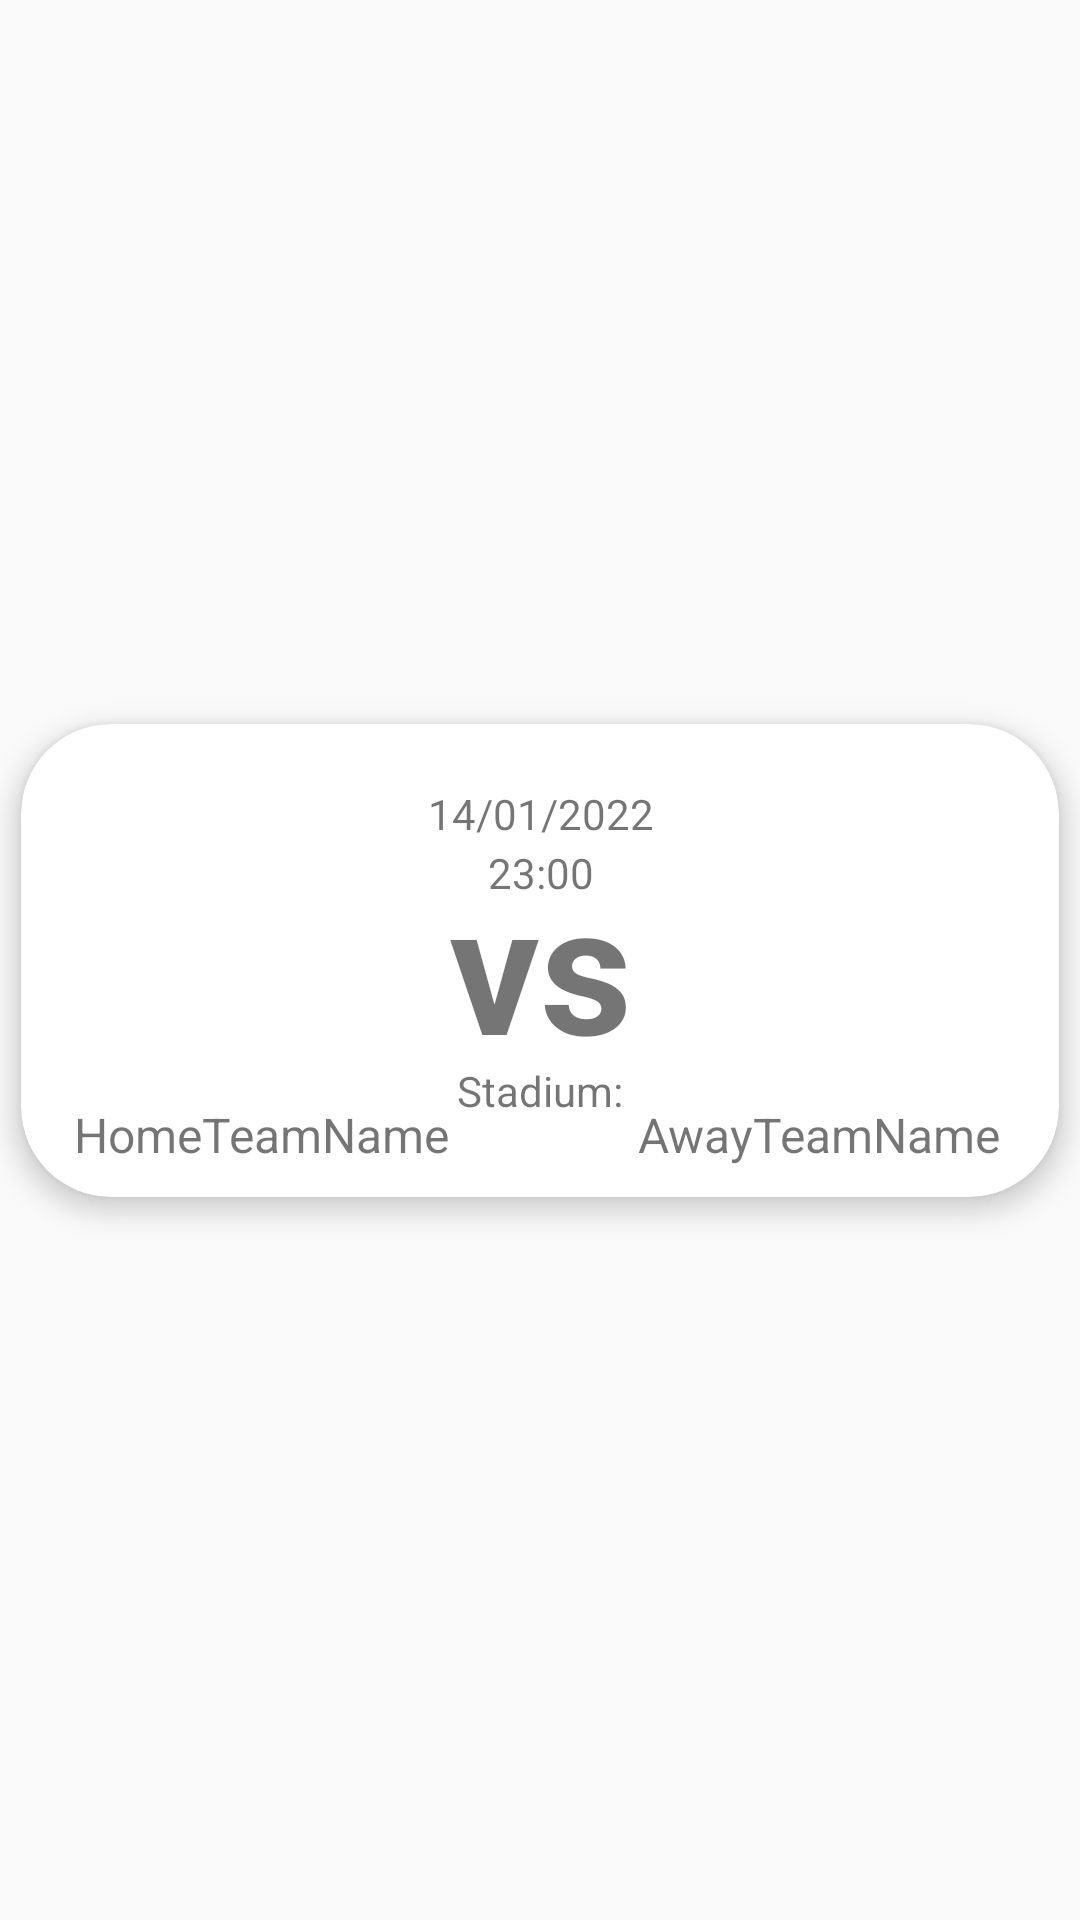

Here is an Android app screen rendered from its layout file. Give the layout XML and the strings, colors and styles it references.
<!-- AndroidManifest.xml: application theme Theme.PremierLeague -->
<!-- res/layout/allmatchups.xml -->
<?xml version="1.0" encoding="utf-8"?>
<androidx.constraintlayout.widget.ConstraintLayout xmlns:android="http://schemas.android.com/apk/res/android"
    xmlns:app="http://schemas.android.com/apk/res-auto"
    xmlns:tools="http://schemas.android.com/tools"
    android:layout_width="match_parent"
    android:layout_height="wrap_content">

    <androidx.cardview.widget.CardView
        android:layout_width="match_parent"
        android:layout_height="wrap_content"
        android:layout_margin="7dp"
        android:clickable="true"
        app:cardCornerRadius="30dp"
        app:cardElevation="5dp"
        app:cardUseCompatPadding="false"
        app:layout_constraintBottom_toBottomOf="parent"
        app:layout_constraintEnd_toEndOf="parent"
        app:layout_constraintStart_toStartOf="parent"
        app:layout_constraintTop_toTopOf="parent">

        <androidx.constraintlayout.widget.ConstraintLayout
            android:layout_width="match_parent"
            android:layout_height="match_parent">

            <ImageView
                android:id="@+id/iv_home2"
                android:layout_width="100dp"
                android:layout_height="100dp"
                android:layout_marginStart="30dp"
                android:layout_marginTop="20dp"
                app:layout_constraintStart_toStartOf="parent"
                app:layout_constraintTop_toTopOf="parent"
                app:srcCompat="@drawable/ic_launcher_background" />

            <ImageView
                android:id="@+id/iv_away2"
                android:layout_width="100dp"
                android:layout_height="100dp"
                android:layout_marginTop="20dp"
                android:layout_marginEnd="30dp"
                app:layout_constraintEnd_toEndOf="parent"
                app:layout_constraintTop_toTopOf="parent"
                app:srcCompat="@drawable/ic_launcher_background" />

            <TextView
                android:id="@+id/tv1"
                android:layout_width="wrap_content"
                android:layout_height="wrap_content"

                android:text="vs"
                android:textSize="60sp"
                android:textStyle="bold"
                app:layout_constraintBottom_toBottomOf="@+id/iv_home2"
                app:layout_constraintEnd_toStartOf="@+id/iv_away2"
                app:layout_constraintStart_toEndOf="@+id/iv_home2" />

            <TextView
                android:id="@+id/tv_date2"
                android:layout_width="wrap_content"
                android:layout_height="wrap_content"
                android:text="14/01/2022"
                android:textSize="14sp"
                app:layout_constraintBottom_toTopOf="@+id/tv_time2"
                app:layout_constraintEnd_toEndOf="@+id/tv1"
                app:layout_constraintStart_toStartOf="@+id/tv1"
                app:layout_constraintTop_toTopOf="parent"
                app:layout_constraintVertical_bias="0.967" />

            <TextView
                android:id="@+id/tv_time2"
                android:layout_width="wrap_content"
                android:layout_height="wrap_content"
                android:text="23:00"
                android:textSize="14sp"
                app:layout_constraintEnd_toEndOf="@+id/tv_date2"
                app:layout_constraintStart_toStartOf="@+id/tv_date2"
                app:layout_constraintTop_toTopOf="@+id/tv1" />

            <TextView
                android:id="@+id/tv_home2"
                android:layout_width="wrap_content"
                android:layout_height="wrap_content"
                android:layout_marginTop="6dp"
                android:layout_marginBottom="10dp"
                android:text="HomeTeamName"
                android:textSize="16sp"
                app:layout_constraintBottom_toBottomOf="parent"
                app:layout_constraintEnd_toEndOf="@+id/iv_home2"
                app:layout_constraintStart_toStartOf="@+id/iv_home2"
                app:layout_constraintTop_toBottomOf="@+id/iv_home2" />

            <TextView
                android:id="@+id/tv_away2"
                android:layout_width="wrap_content"
                android:layout_height="wrap_content"
                android:layout_marginTop="6dp"
                android:text="AwayTeamName"
                android:textSize="16sp"
                app:layout_constraintEnd_toEndOf="@+id/iv_away2"
                app:layout_constraintStart_toStartOf="@+id/iv_away2"
                app:layout_constraintTop_toBottomOf="@+id/iv_away2" />

            <TextView
                android:id="@+id/tv_stadium2"
                android:layout_width="wrap_content"
                android:layout_height="wrap_content"
                android:layout_marginBottom="26dp"
                android:text="Stadium:"
                android:textSize="14sp"
                app:layout_constraintBottom_toBottomOf="parent"
                app:layout_constraintEnd_toEndOf="parent"
                app:layout_constraintHorizontal_bias="0.5"
                app:layout_constraintStart_toStartOf="parent" />

        </androidx.constraintlayout.widget.ConstraintLayout>
    </androidx.cardview.widget.CardView>
</androidx.constraintlayout.widget.ConstraintLayout>
<!-- resources referenced by this layout -->
<resources>
  <style name="Theme.PremierLeague" parent="Theme.MaterialComponents.DayNight.NoActionBar.Bridge">
          
          <item name="colorPrimary">@color/premierleaguecolor</item>
          <item name="colorPrimaryVariant">@color/premierleaguecolor</item>
          <item name="colorOnPrimary">@color/white</item>
          
          <item name="colorSecondary">@color/teal_200</item>
          <item name="colorSecondaryVariant">@color/teal_700</item>
          <item name="colorOnSecondary">@color/black</item>
          
          <item name="android:statusBarColor" tools:targetApi="l">?attr/colorPrimaryVariant</item>
          
      </style>
  <color name="premierleaguecolor">#3d195b</color>
  <color name="white">#FFFFFFFF</color>
  <color name="teal_200">#FF03DAC5</color>
  <color name="teal_700">#FF018786</color>
  <color name="black">#FF000000</color>
</resources>
